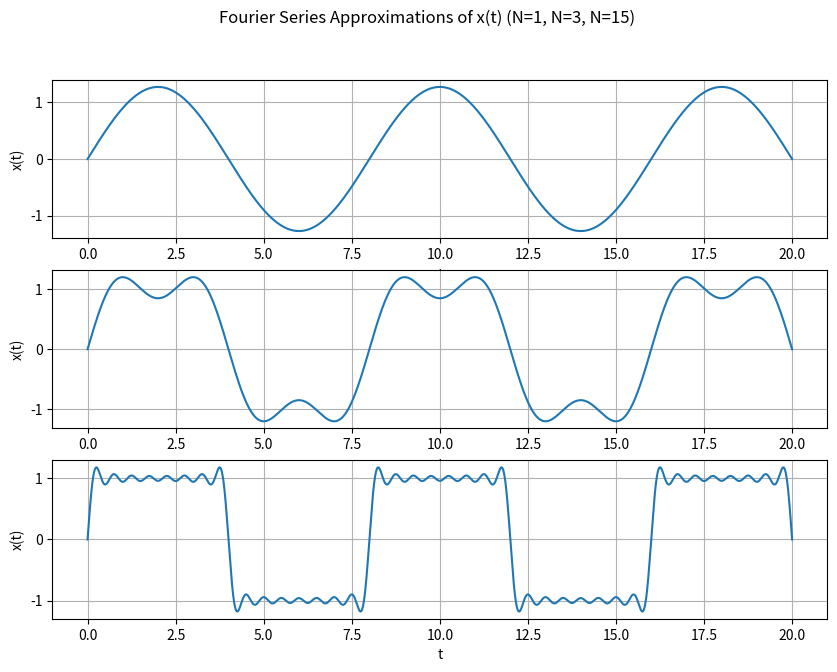
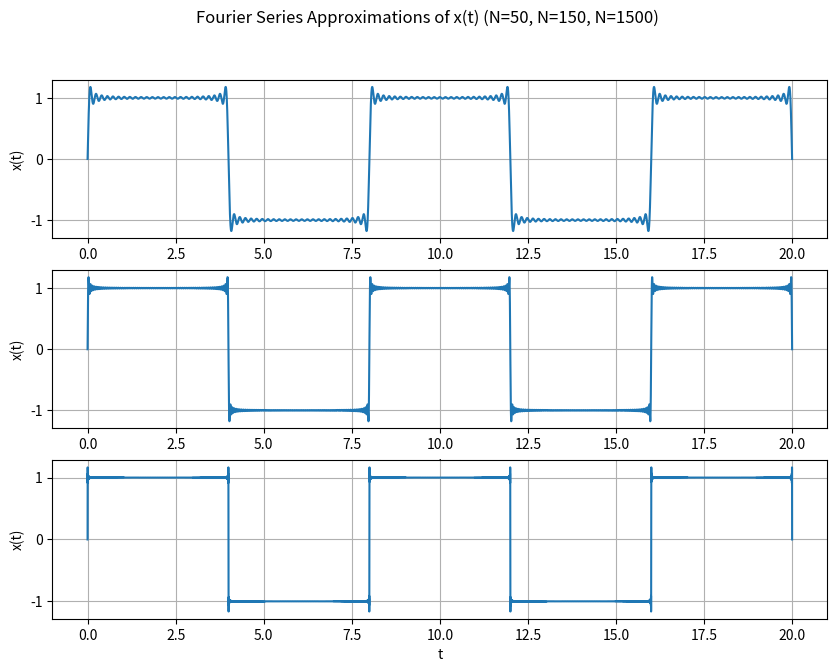

Write the Python code that produced these figures, in order.
#############################
# Cameron Williams          #
# ECE 351-51                #
# Lab Number 8              #
# 24 March 2020             #
# Instructor Philip Hagen   #
#############################

import numpy as np
import matplotlib.pyplot as plt
import scipy.signal as sig

#%% Part 1

# This function is obviously pretty useless, but it does represent the
# simplified form of the expression for a_k which is asked for in the lab
def a_k(k):
    return 0

def b_k(k):
    return (2 / (k * np.pi)) * (1 - np.cos(k*np.pi))

a_0 = a_k(0)
a_1 = a_k(1)
b_1 = b_k(1)
b_2 = b_k(2)
b_3 = b_k(3)

print("a_0 = {}, a_1 = {}, b_1 = {}, b_2 = {}, b_3 = {}".format(a_0, a_1, b_1, b_2, b_3))

#%% Part 2

def fourier_series(N, T, t):
    
    omega_0 = (2*np.pi)/T
    x = np.zeros(t.shape)
    
    for i in range(1, N+1):  # had some trouble with this; python iterates to max_val-1 so, I had to add +1
        x += (b_k(i) * np.sin(i * omega_0 * t))
    
    return x

steps = 1e-3 # define step size
t_step = 20
t = np.arange(0, t_step + steps, steps)

x_1 = fourier_series(1, 8, t)
plt.figure(figsize = (10, 7))
plt.subplot(3, 1, 1)
plt.ylabel('x(t)')
plt.xlabel('t')
plt.plot(t, x_1)
plt.grid()
x_3 = fourier_series(3, 8, t)
plt.subplot(3, 1, 2)
plt.ylabel('x(t)')
plt.xlabel('t')
plt.plot(t, x_3)
plt.grid()
x_15 = fourier_series(15, 8, t)
plt.subplot(3, 1, 3)
plt.ylabel('x(t)')
plt.xlabel('t')
plt.plot(t, x_15)
plt.grid()
plt.suptitle('Fourier Series Approximations of x(t) (N=1, N=3, N=15)')

x_50 = fourier_series(50, 8, t)
plt.figure(figsize = (10, 7))
plt.subplot(3, 1, 1)
plt.ylabel('x(t)')
plt.xlabel('t')
plt.plot(t, x_50)
plt.grid()
x_150 = fourier_series(150, 8, t)
plt.subplot(3, 1, 2)
plt.ylabel('x(t)')
plt.xlabel('t')
plt.plot(t, x_150)
plt.grid()
x_1500 = fourier_series(1500, 8, t)
plt.subplot(3, 1, 3)
plt.ylabel('x(t)')
plt.xlabel('t')
plt.plot(t, x_1500)
plt.grid()
plt.suptitle('Fourier Series Approximations of x(t) (N=50, N=150, N=1500)')